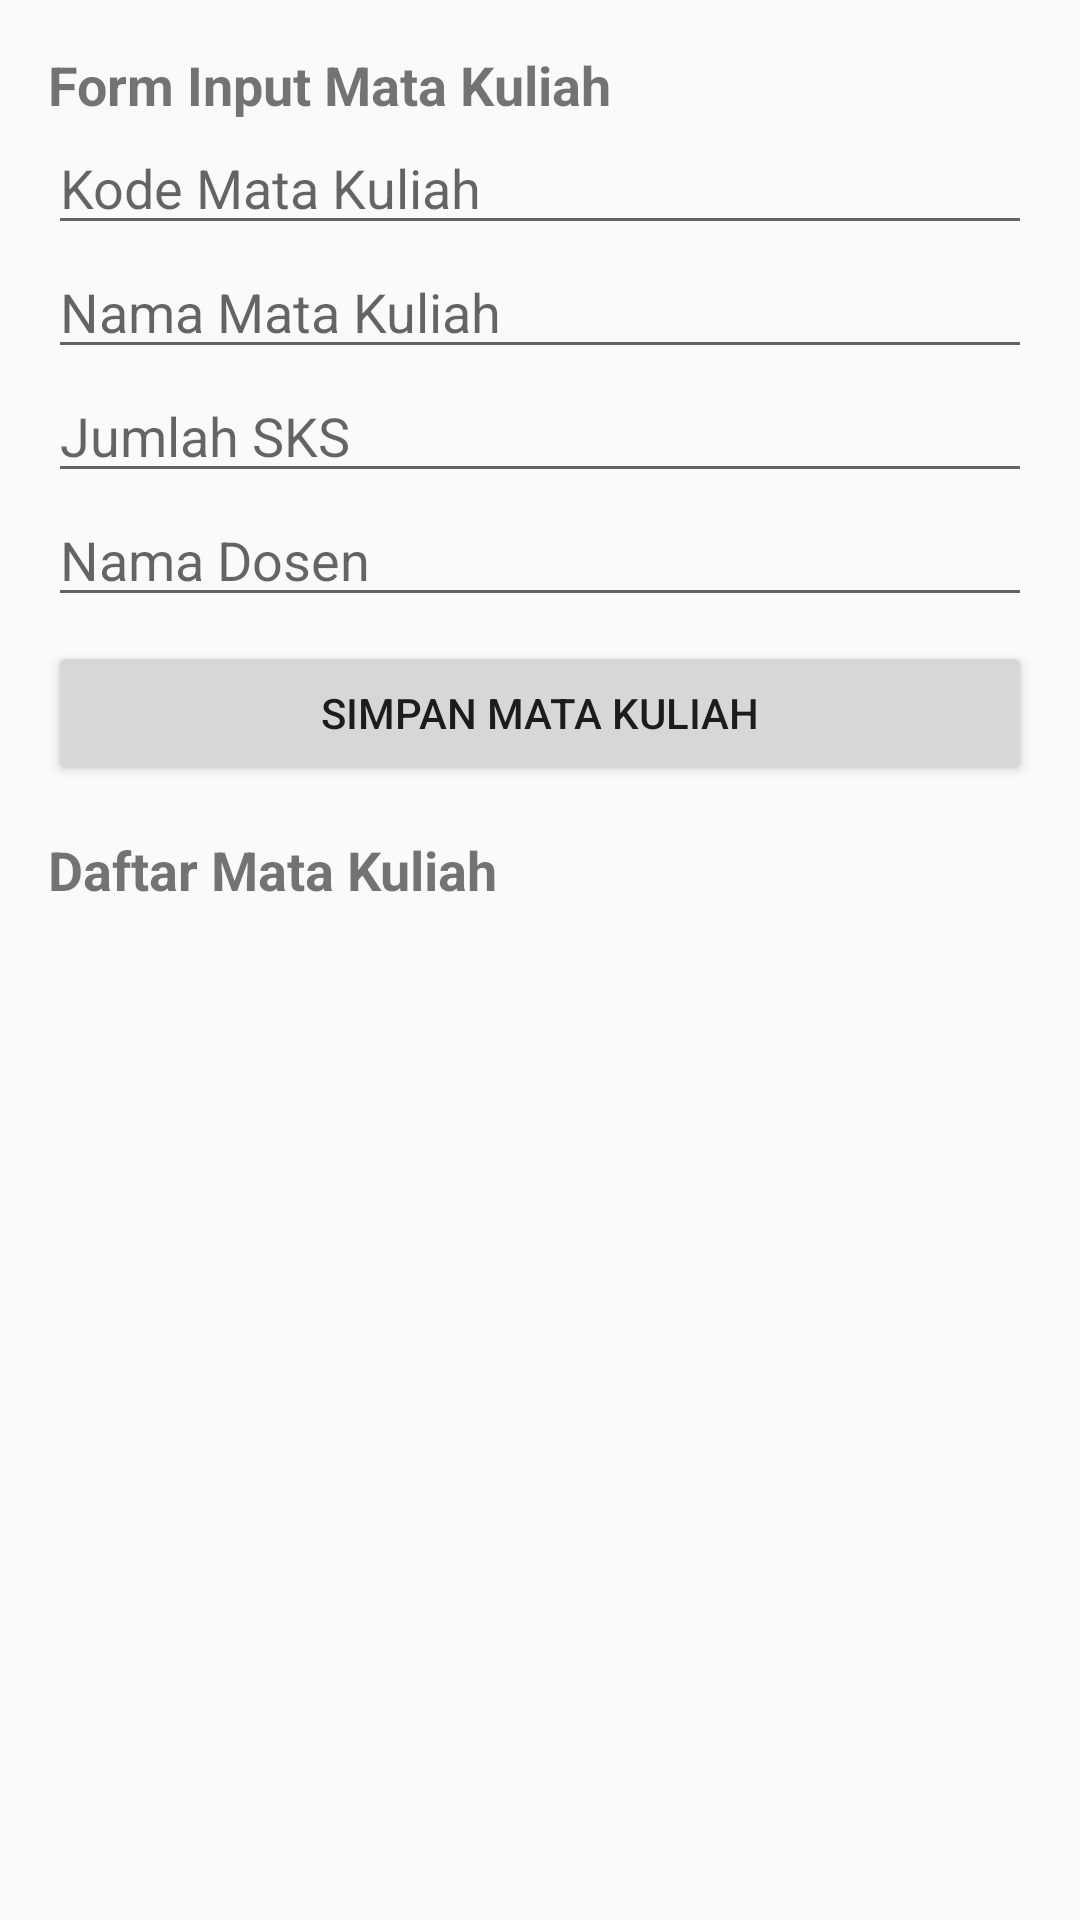

Layout XML and referenced resources for this Android screen:
<!-- AndroidManifest.xml: application theme Theme.AppCompat.DayNight.NoActionBar -->
<!-- res/layout/activity_course.xml -->
<?xml version="1.0" encoding="utf-8"?>
<ScrollView xmlns:android="http://schemas.android.com/apk/res/android"
    android:layout_width="match_parent"
    android:layout_height="match_parent">

    <LinearLayout
        android:layout_width="match_parent"
        android:layout_height="wrap_content"
        android:orientation="vertical"
        android:padding="16dp">

        <TextView
            android:layout_width="wrap_content"
            android:layout_height="wrap_content"
            android:text="Form Input Mata Kuliah"
            android:textSize="18sp"
            android:textStyle="bold" />

        <EditText
            android:id="@+id/etCourseCode"
            android:layout_width="match_parent"
            android:layout_height="wrap_content"
            android:hint="Kode Mata Kuliah" />

        <EditText
            android:id="@+id/etCourseName"
            android:layout_width="match_parent"
            android:layout_height="wrap_content"
            android:hint="Nama Mata Kuliah" />

        <EditText
            android:id="@+id/etCredits"
            android:layout_width="match_parent"
            android:layout_height="wrap_content"
            android:hint="Jumlah SKS"
            android:inputType="number" />

        <EditText
            android:id="@+id/etLecturerName"
            android:layout_width="match_parent"
            android:layout_height="wrap_content"
            android:hint="Nama Dosen" />

        <Button
            android:id="@+id/btnSave"
            android:layout_width="match_parent"
            android:layout_height="wrap_content"
            android:layout_marginTop="8dp"
            android:text="Simpan Mata Kuliah" />

        <TextView
            android:layout_width="wrap_content"
            android:layout_height="wrap_content"
            android:layout_marginTop="16dp"
            android:text="Daftar Mata Kuliah"
            android:textSize="18sp"
            android:textStyle="bold" />

        <androidx.recyclerview.widget.RecyclerView
            android:id="@+id/rvCourses"
            android:layout_width="match_parent"
            android:layout_height="wrap_content"
            android:layout_marginTop="8dp"
            android:nestedScrollingEnabled="false" />

    </LinearLayout>
</ScrollView>
<!-- resources referenced by this layout -->
<resources>

</resources>
